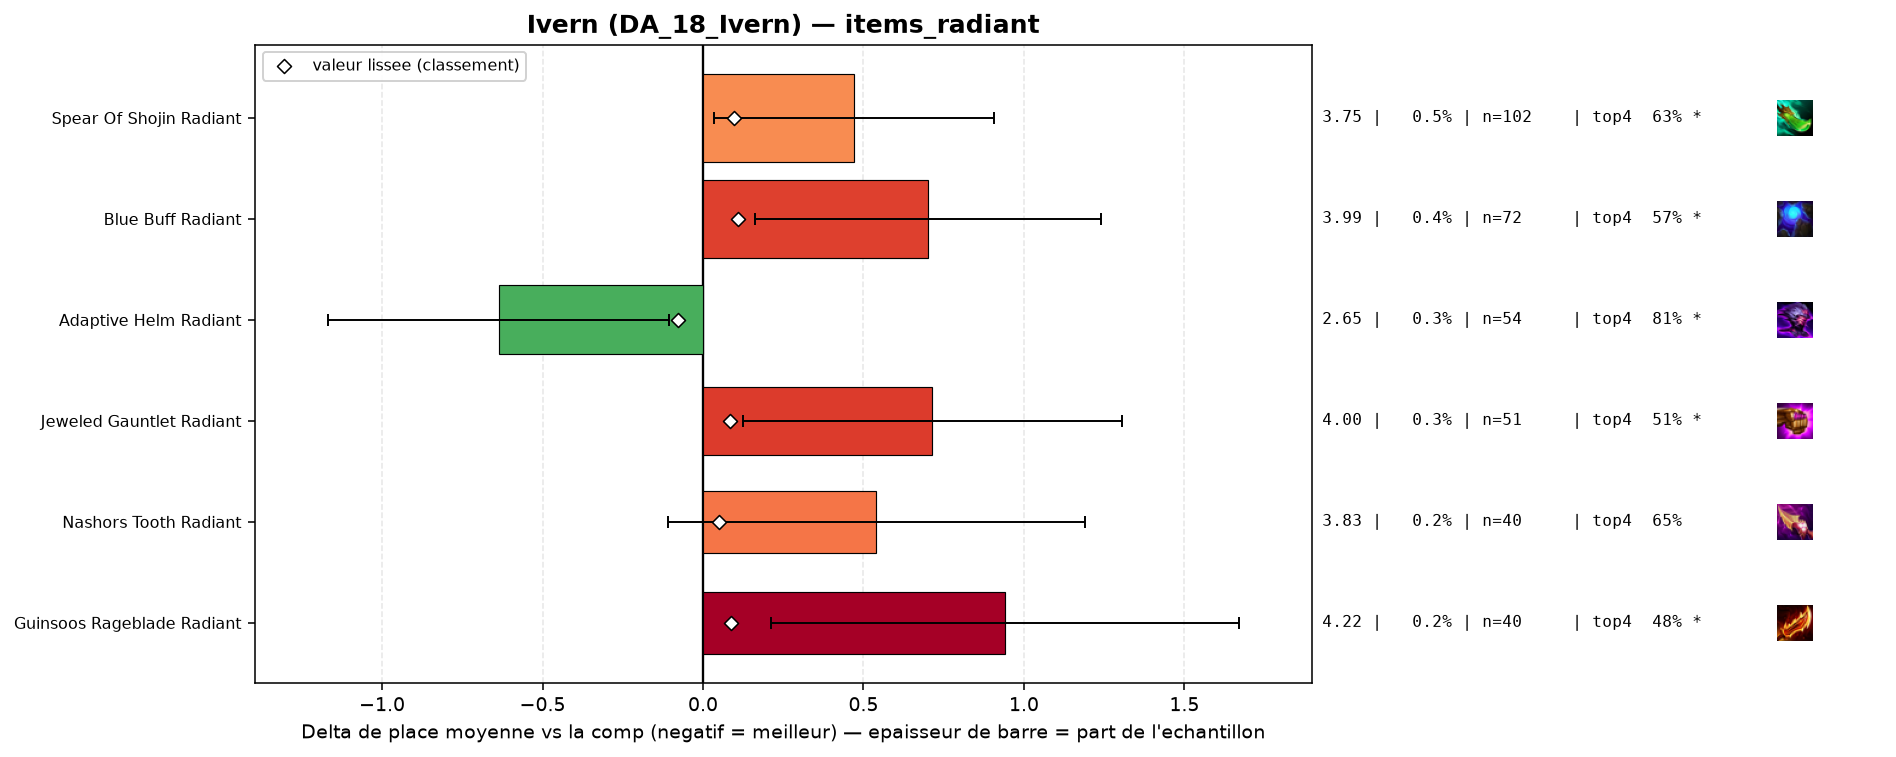

The file beside this chart, header and first rows:
group, label, n, share, avg_place, shrunk_avg, score, d_avg, d_avg_pess, impact, d_top4, win, top2, top4, sd, z, p, significant
populaire, Adaptive Helm Radiant, 54, 0.002769, 2.648, 3.207, -0.077, -0.637, -0.105, 0.0002, 0.1058, 0.5, 0.5556, 0.8148, 1.992, -2.35, 0.01902, True
populaire, Nashors Tooth Radiant, 40, 0.002051, 3.825, 3.335, 0.05, 0.54, 0.0, -0.0001, -0.059, 0.2, 0.325, 0.65, 2.096, 1.63, 0.1036, False
populaire, Jeweled Gauntlet Radiant, 51, 0.002615, 4.0, 3.368, 0.083, 0.715, 0.124, -0.0002, -0.1992, 0.2157, 0.3137, 0.5098, 2.151, 2.37, 0.01774, True
populaire, Guinsoos Rageblade Radiant, 40, 0.002051, 4.225, 3.372, 0.087, 0.94, 0.211, -0.0002, -0.234, 0.225, 0.275, 0.475, 2.35, 2.53, 0.01149, True
populaire, Spear Of Shojin Radiant, 102, 0.005231, 3.755, 3.382, 0.097, 0.47, 0.033, -0.0005, -0.0815, 0.2451, 0.3529, 0.6275, 2.247, 2.11, 0.03505, True
populaire, Blue Buff Radiant, 72, 0.003692, 3.986, 3.394, 0.109, 0.701, 0.163, -0.0004, -0.1395, 0.2222, 0.3333, 0.5694, 2.324, 2.56, 0.01059, True
